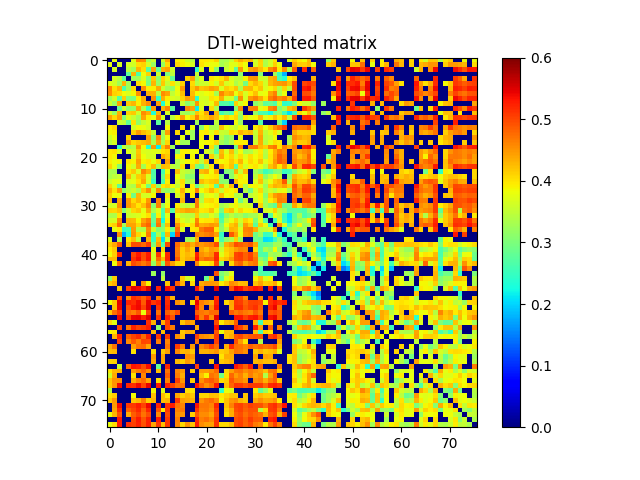

The data file committed next to this chart (first rows):
0.000000000000000000e+00, 3.794193685120144099e-01, 0.000000000000000000e+00, 0.000000000000000000e+00, 0.000000000000000000e+00, 3.745556106810500885e-01, 4.597250874766868889e-01, 4.557637431033275122e-01, 3.290178029070612853e-01, 3.565108188592628902e-01, 0.000000000000000000e+00, 3.611826972797699820e-01, 4.396087831617416231e-01, 0.000000000000000000e+00, 3.951024335543508736e-01, 3.888457715554725080e-01, 3.615111510162777875e-01, 3.466853858790492904e-01, 0.000000000000000000e+00, 3.972561674294898260e-01, 3.971483842172455758e-01, 3.920541861433365916e-01, 4.123046591481008827e-01, 3.337693560328633957e-01
3.794193685120144099e-01, 0.000000000000000000e+00, 3.653080939824551732e-01, 0.000000000000000000e+00, 3.651934192453885064e-01, 3.620881696671578998e-01, 4.053236467619237837e-01, 4.106189673051884870e-01, 3.644940830467167103e-01, 3.222395254797867925e-01, 0.000000000000000000e+00, 3.199499849491811987e-01, 4.075495114320247247e-01, 0.000000000000000000e+00, 4.093347059978407199e-01, 3.934209712939514270e-01, 3.820316064365935071e-01, 3.641414214028239060e-01, 0.000000000000000000e+00, 4.007898729615014810e-01, 3.881971972841877228e-01, 3.797676250255618835e-01, 3.811456719453982234e-01, 3.307897622192482734e-01
0.000000000000000000e+00, 3.653080939824551732e-01, 0.000000000000000000e+00, 0.000000000000000000e+00, 3.451758720845062856e-01, 3.278294638030022079e-01, 4.290163385482897995e-01, 4.050029359095249082e-01, 2.697381104798252105e-01, 4.412802273059890923e-01, 2.844336905508330071e-01, 4.333047759489758732e-01, 4.445131084663768162e-01, 3.563902607115798093e-01, 0.000000000000000000e+00, 0.000000000000000000e+00, 0.000000000000000000e+00, 0.000000000000000000e+00, 2.434521945153473865e-01, 3.716078814456648116e-01, 0.000000000000000000e+00, 3.889559050533220042e-01, 3.075985712577224973e-01, 0.000000000000000000e+00
0.000000000000000000e+00, 0.000000000000000000e+00, 0.000000000000000000e+00, 0.000000000000000000e+00, 2.783035391848637241e-01, 4.291301895678968914e-01, 2.634224659790361245e-01, 3.839039076588646737e-01, 4.135377713502594865e-01, 0.000000000000000000e+00, 3.600480462754457878e-01, 0.000000000000000000e+00, 3.060651286869147114e-01, 3.474735566463307834e-01, 0.000000000000000000e+00, 0.000000000000000000e+00, 0.000000000000000000e+00, 0.000000000000000000e+00, 3.550124632479416120e-01, 0.000000000000000000e+00, 0.000000000000000000e+00, 0.000000000000000000e+00, 0.000000000000000000e+00, 0.000000000000000000e+00
0.000000000000000000e+00, 3.651934192453885064e-01, 3.451758720845062856e-01, 2.783035391848637241e-01, 0.000000000000000000e+00, 3.277909725839516786e-01, 3.263624971813470776e-01, 3.689604358988419763e-01, 3.027063702044336946e-01, 4.192024855296181962e-01, 3.120317542839127767e-01, 4.115900877984539075e-01, 3.730494408008970253e-01, 2.799542938549453019e-01, 0.000000000000000000e+00, 0.000000000000000000e+00, 4.114298800705559755e-01, 4.414145782770981241e-01, 3.305646228100578843e-01, 3.717242638081573736e-01, 0.000000000000000000e+00, 3.988020032716805829e-01, 3.879620960621990022e-01, 3.986676844430654953e-01
3.745556106810500885e-01, 3.620881696671578998e-01, 3.278294638030022079e-01, 4.291301895678968914e-01, 3.277909725839516786e-01, 0.000000000000000000e+00, 4.044249238867573815e-01, 3.890351370376178841e-01, 2.989631156888785113e-01, 4.302710198323104751e-01, 3.195029053373040773e-01, 4.187259995606574803e-01, 3.554149775367415054e-01, 4.026298912333509117e-01, 3.632634853140815911e-01, 4.148150432973453094e-01, 0.000000000000000000e+00, 4.062343981690614836e-01, 3.435417095067753168e-01, 3.565353224992297010e-01, 3.592384673302724818e-01, 3.903423107433516837e-01, 3.611922959600167848e-01, 4.190934175230182079e-01
4.597250874766868889e-01, 4.053236467619237837e-01, 4.290163385482897995e-01, 2.634224659790361245e-01, 3.263624971813470776e-01, 4.044249238867573815e-01, 0.000000000000000000e+00, 4.538551827956024964e-01, 3.935436005543915816e-01, 3.933419079594314138e-01, 4.371923108030476013e-01, 3.620519135430865232e-01, 3.295675898777972179e-01, 3.143475677103044208e-01, 3.861124888228151808e-01, 4.484749755931740078e-01, 0.000000000000000000e+00, 4.183460268405392868e-01, 4.464453892722898276e-01, 4.203380019708318205e-01, 4.276236016736110757e-01, 4.450355957505389148e-01, 4.359489844702290062e-01, 3.680366606351654912e-01
4.557637431033275122e-01, 4.106189673051884870e-01, 4.050029359095249082e-01, 3.839039076588646737e-01, 3.689604358988419763e-01, 3.890351370376178841e-01, 4.538551827956024964e-01, 0.000000000000000000e+00, 4.319282915902897257e-01, 4.330317836483192906e-01, 3.436586001907335208e-01, 4.564185187605758198e-01, 4.409240610814825212e-01, 3.509463377458202915e-01, 3.786122353728306189e-01, 4.263499573869721782e-01, 0.000000000000000000e+00, 4.248544432773356250e-01, 3.879533529213112231e-01, 3.720782334966125093e-01, 3.831889090867428016e-01, 3.903181539723982740e-01, 3.296252322956518821e-01, 4.604528705093640095e-01
3.290178029070612853e-01, 3.644940830467167103e-01, 2.697381104798252105e-01, 4.135377713502594865e-01, 3.027063702044336946e-01, 2.989631156888785113e-01, 3.935436005543915816e-01, 4.319282915902897257e-01, 0.000000000000000000e+00, 4.533200414481651230e-01, 2.466002576880826080e-01, 4.338092677915744155e-01, 3.946277737374995764e-01, 3.686181360999882251e-01, 3.614855601988888889e-01, 4.103423724210746859e-01, 4.441758715383533063e-01, 4.340195307976976169e-01, 2.414072430533464042e-01, 3.667820816441709209e-01, 3.642530905446931810e-01, 3.989645623855874179e-01, 3.929257386483627768e-01, 4.338266184964507111e-01
3.565108188592628902e-01, 3.222395254797867925e-01, 4.412802273059890923e-01, 0.000000000000000000e+00, 4.192024855296181962e-01, 4.302710198323104751e-01, 3.933419079594314138e-01, 4.330317836483192906e-01, 4.533200414481651230e-01, 0.000000000000000000e+00, 4.432584652113977786e-01, 2.347320021118594058e-01, 3.816923969038213960e-01, 0.000000000000000000e+00, 0.000000000000000000e+00, 3.567593061134924914e-01, 3.112968871843015961e-01, 3.368225163051917770e-01, 4.485222391733686975e-01, 3.714603856550779959e-01, 3.642203509807587225e-01, 3.795408282189394189e-01, 4.285210759688626858e-01, 2.686911692524833195e-01
0.000000000000000000e+00, 0.000000000000000000e+00, 2.844336905508330071e-01, 3.600480462754457878e-01, 3.120317542839127767e-01, 3.195029053373040773e-01, 4.371923108030476013e-01, 3.436586001907335208e-01, 2.466002576880826080e-01, 4.432584652113977786e-01, 0.000000000000000000e+00, 4.311636535250479851e-01, 4.593777190394093268e-01, 2.782948931372145052e-01, 0.000000000000000000e+00, 0.000000000000000000e+00, 4.586373985679104148e-01, 4.412547340140045016e-01, 2.171397208333092077e-01, 3.714816407429070155e-01, 0.000000000000000000e+00, 4.056689451949270775e-01, 3.309764091555316146e-01, 0.000000000000000000e+00
3.611826972797699820e-01, 3.199499849491811987e-01, 4.333047759489758732e-01, 0.000000000000000000e+00, 4.115900877984539075e-01, 4.187259995606574803e-01, 3.620519135430865232e-01, 4.564185187605758198e-01, 4.338092677915744155e-01, 2.347320021118594058e-01, 4.311636535250479851e-01, 0.000000000000000000e+00, 3.655749868676813064e-01, 0.000000000000000000e+00, 0.000000000000000000e+00, 3.324668555171043094e-01, 3.228190100650074057e-01, 3.336399837685339875e-01, 4.195819062509226205e-01, 4.005008624038192133e-01, 4.366028271129226979e-01, 0.000000000000000000e+00, 4.266747566448942930e-01, 2.583776080739575987e-01
4.396087831617416231e-01, 4.075495114320247247e-01, 4.445131084663768162e-01, 3.060651286869147114e-01, 3.730494408008970253e-01, 3.554149775367415054e-01, 3.295675898777972179e-01, 4.409240610814825212e-01, 3.946277737374995764e-01, 3.816923969038213960e-01, 4.593777190394093268e-01, 3.655749868676813064e-01, 0.000000000000000000e+00, 3.431453262911920987e-01, 3.889780439642576138e-01, 4.452384430531566850e-01, 3.847158420748423846e-01, 4.100602456012473751e-01, 4.626166978149139908e-01, 4.097705274499440220e-01, 4.183638387783950030e-01, 4.413456907089046144e-01, 4.226153526894488865e-01, 3.838161253661139805e-01
0.000000000000000000e+00, 0.000000000000000000e+00, 3.563902607115798093e-01, 3.474735566463307834e-01, 2.799542938549453019e-01, 4.026298912333509117e-01, 3.143475677103044208e-01, 3.509463377458202915e-01, 3.686181360999882251e-01, 0.000000000000000000e+00, 2.782948931372145052e-01, 0.000000000000000000e+00, 3.431453262911920987e-01, 0.000000000000000000e+00, 0.000000000000000000e+00, 0.000000000000000000e+00, 0.000000000000000000e+00, 0.000000000000000000e+00, 3.269659877587677843e-01, 0.000000000000000000e+00, 0.000000000000000000e+00, 0.000000000000000000e+00, 3.495615158572090153e-01, 0.000000000000000000e+00
3.951024335543508736e-01, 4.093347059978407199e-01, 0.000000000000000000e+00, 0.000000000000000000e+00, 0.000000000000000000e+00, 3.632634853140815911e-01, 3.861124888228151808e-01, 3.786122353728306189e-01, 3.614855601988888889e-01, 0.000000000000000000e+00, 0.000000000000000000e+00, 0.000000000000000000e+00, 3.889780439642576138e-01, 0.000000000000000000e+00, 0.000000000000000000e+00, 4.096710114032853789e-01, 0.000000000000000000e+00, 3.821524409409233769e-01, 0.000000000000000000e+00, 3.102397075259352155e-01, 3.859203670098131922e-01, 3.397947652494606730e-01, 3.384754196969166906e-01, 4.240968226851513090e-01
3.888457715554725080e-01, 3.934209712939514270e-01, 0.000000000000000000e+00, 0.000000000000000000e+00, 0.000000000000000000e+00, 4.148150432973453094e-01, 4.484749755931740078e-01, 4.263499573869721782e-01, 4.103423724210746859e-01, 3.567593061134924914e-01, 0.000000000000000000e+00, 3.324668555171043094e-01, 4.452384430531566850e-01, 0.000000000000000000e+00, 4.096710114032853789e-01, 0.000000000000000000e+00, 3.788034473315732842e-01, 3.249855196281283831e-01, 0.000000000000000000e+00, 3.934236543238653905e-01, 3.979602953034401813e-01, 3.747720481207726939e-01, 4.016923930856795000e-01, 3.568918512181720182e-01
3.615111510162777875e-01, 3.820316064365935071e-01, 0.000000000000000000e+00, 0.000000000000000000e+00, 4.114298800705559755e-01, 0.000000000000000000e+00, 0.000000000000000000e+00, 0.000000000000000000e+00, 4.441758715383533063e-01, 3.112968871843015961e-01, 4.586373985679104148e-01, 3.228190100650074057e-01, 3.847158420748423846e-01, 0.000000000000000000e+00, 0.000000000000000000e+00, 3.788034473315732842e-01, 0.000000000000000000e+00, 3.266286032215143242e-01, 0.000000000000000000e+00, 3.924183193980830264e-01, 0.000000000000000000e+00, 3.871875686231665004e-01, 0.000000000000000000e+00, 3.447759694223117011e-01
3.466853858790492904e-01, 3.641414214028239060e-01, 0.000000000000000000e+00, 0.000000000000000000e+00, 4.414145782770981241e-01, 4.062343981690614836e-01, 4.183460268405392868e-01, 4.248544432773356250e-01, 4.340195307976976169e-01, 3.368225163051917770e-01, 4.412547340140045016e-01, 3.336399837685339875e-01, 4.100602456012473751e-01, 0.000000000000000000e+00, 3.821524409409233769e-01, 3.249855196281283831e-01, 3.266286032215143242e-01, 0.000000000000000000e+00, 0.000000000000000000e+00, 3.797949773947876251e-01, 3.882099284366651859e-01, 3.894215672279884854e-01, 4.097345295274629762e-01, 3.316602167991273276e-01
0.000000000000000000e+00, 0.000000000000000000e+00, 2.434521945153473865e-01, 3.550124632479416120e-01, 3.305646228100578843e-01, 3.435417095067753168e-01, 4.464453892722898276e-01, 3.879533529213112231e-01, 2.414072430533464042e-01, 4.485222391733686975e-01, 2.171397208333092077e-01, 4.195819062509226205e-01, 4.626166978149139908e-01, 3.269659877587677843e-01, 0.000000000000000000e+00, 0.000000000000000000e+00, 0.000000000000000000e+00, 0.000000000000000000e+00, 0.000000000000000000e+00, 3.848074490073786214e-01, 0.000000000000000000e+00, 4.053902731393179137e-01, 3.016225148817642809e-01, 0.000000000000000000e+00
3.972561674294898260e-01, 4.007898729615014810e-01, 3.716078814456648116e-01, 0.000000000000000000e+00, 3.717242638081573736e-01, 3.565353224992297010e-01, 4.203380019708318205e-01, 3.720782334966125093e-01, 3.667820816441709209e-01, 3.714603856550779959e-01, 3.714816407429070155e-01, 4.005008624038192133e-01, 4.097705274499440220e-01, 0.000000000000000000e+00, 3.102397075259352155e-01, 3.934236543238653905e-01, 3.924183193980830264e-01, 3.797949773947876251e-01, 3.848074490073786214e-01, 0.000000000000000000e+00, 3.659257532319445949e-01, 3.499838051033524744e-01, 2.765871769228465116e-01, 4.263717704872487801e-01
3.971483842172455758e-01, 3.881971972841877228e-01, 0.000000000000000000e+00, 0.000000000000000000e+00, 0.000000000000000000e+00, 3.592384673302724818e-01, 4.276236016736110757e-01, 3.831889090867428016e-01, 3.642530905446931810e-01, 3.642203509807587225e-01, 0.000000000000000000e+00, 4.366028271129226979e-01, 4.183638387783950030e-01, 0.000000000000000000e+00, 3.859203670098131922e-01, 3.979602953034401813e-01, 0.000000000000000000e+00, 3.882099284366651859e-01, 0.000000000000000000e+00, 3.659257532319445949e-01, 0.000000000000000000e+00, 4.141129712158054255e-01, 3.451611609778986733e-01, 4.348250705157846729e-01
3.920541861433365916e-01, 3.797676250255618835e-01, 3.889559050533220042e-01, 0.000000000000000000e+00, 3.988020032716805829e-01, 3.903423107433516837e-01, 4.450355957505389148e-01, 3.903181539723982740e-01, 3.989645623855874179e-01, 3.795408282189394189e-01, 4.056689451949270775e-01, 0.000000000000000000e+00, 4.413456907089046144e-01, 0.000000000000000000e+00, 3.397947652494606730e-01, 3.747720481207726939e-01, 3.871875686231665004e-01, 3.894215672279884854e-01, 4.053902731393179137e-01, 3.499838051033524744e-01, 4.141129712158054255e-01, 0.000000000000000000e+00, 4.017000410160994073e-01, 3.865621327038412103e-01
4.123046591481008827e-01, 3.811456719453982234e-01, 3.075985712577224973e-01, 0.000000000000000000e+00, 3.879620960621990022e-01, 3.611922959600167848e-01, 4.359489844702290062e-01, 3.296252322956518821e-01, 3.929257386483627768e-01, 4.285210759688626858e-01, 3.309764091555316146e-01, 4.266747566448942930e-01, 4.226153526894488865e-01, 3.495615158572090153e-01, 3.384754196969166906e-01, 4.016923930856795000e-01, 0.000000000000000000e+00, 4.097345295274629762e-01, 3.016225148817642809e-01, 2.765871769228465116e-01, 3.451611609778986733e-01, 4.017000410160994073e-01, 0.000000000000000000e+00, 4.350528503505911027e-01
3.337693560328633957e-01, 3.307897622192482734e-01, 0.000000000000000000e+00, 0.000000000000000000e+00, 3.986676844430654953e-01, 4.190934175230182079e-01, 3.680366606351654912e-01, 4.604528705093640095e-01, 4.338266184964507111e-01, 2.686911692524833195e-01, 0.000000000000000000e+00, 2.583776080739575987e-01, 3.838161253661139805e-01, 0.000000000000000000e+00, 4.240968226851513090e-01, 3.568918512181720182e-01, 3.447759694223117011e-01, 3.316602167991273276e-01, 0.000000000000000000e+00, 4.263717704872487801e-01, 4.348250705157846729e-01, 3.865621327038412103e-01, 4.350528503505911027e-01, 0.000000000000000000e+00
3.336935905589745177e-01, 3.457099357009590923e-01, 3.558498404091622880e-01, 0.000000000000000000e+00, 4.300721854139555878e-01, 3.655296524082797260e-01, 4.128806501210556812e-01, 4.295356863570329864e-01, 3.670540744232185792e-01, 2.711833462242645987e-01, 0.000000000000000000e+00, 2.839979277527225898e-01, 4.075466926508792831e-01, 0.000000000000000000e+00, 3.824945105375279764e-01, 3.523345074121472797e-01, 3.094236587808523176e-01, 3.116837861396710152e-01, 0.000000000000000000e+00, 3.692910683447528930e-01, 3.886213342468126108e-01, 3.933956629860936860e-01, 3.990148674062488077e-01, 3.034409923966631117e-01
3.566870656735083855e-01, 3.732485274374131023e-01, 3.758833272815200188e-01, 0.000000000000000000e+00, 3.687440194070267241e-01, 3.764752521829812792e-01, 4.009364660681650205e-01, 4.386168611088228086e-01, 3.666908388569609101e-01, 2.530425084674928216e-01, 0.000000000000000000e+00, 2.655116177764940133e-01, 3.935145720795242275e-01, 0.000000000000000000e+00, 3.661274913116300822e-01, 4.054150734381054000e-01, 3.272147288618684757e-01, 3.399710985448601841e-01, 0.000000000000000000e+00, 4.254534404450117102e-01, 4.082487110204325864e-01, 4.187289098544345056e-01, 4.230057428520501150e-01, 3.095740309699855919e-01
4.115352645586810021e-01, 3.703622014501199988e-01, 2.765855245342194735e-01, 0.000000000000000000e+00, 3.486633903154053860e-01, 3.360442871586631908e-01, 4.215038274808489138e-01, 3.776915105611319268e-01, 2.914250072689260063e-01, 4.147633813501415134e-01, 3.100286137950776233e-01, 3.973998066037522925e-01, 4.100668435245454213e-01, 3.849051019487452763e-01, 3.523184062250447890e-01, 3.966321935462552850e-01, 0.000000000000000000e+00, 3.946568693068451816e-01, 2.921972836334422174e-01, 3.431769195875208900e-01, 3.666990731922887270e-01, 3.962404439661599276e-01, 2.738422291454081781e-01, 4.319341943437037812e-01
4.342480178406272207e-01, 3.991725863947986896e-01, 4.467189078767043742e-01, 3.120156177630313277e-01, 3.487232513837699166e-01, 3.607591499964863946e-01, 3.359234193187510265e-01, 4.166594124228233942e-01, 4.533875550465544246e-01, 3.629242353009651811e-01, 4.559146578881665968e-01, 3.282196143991433224e-01, 3.181505776561702192e-01, 3.229686638588670777e-01, 3.834026140241955094e-01, 4.325117662457186873e-01, 3.787878084156300895e-01, 3.946147891316625911e-01, 4.636264682221649114e-01, 3.858087184554879756e-01, 4.031421115704976188e-01, 4.300954040073082796e-01, 4.035273814120187152e-01, 3.532648409138702816e-01
4.157212201970146848e-01, 3.827749570670838097e-01, 3.816896795000785936e-01, 0.000000000000000000e+00, 3.907051636013608165e-01, 2.940211324893137745e-01, 4.270647729674486026e-01, 3.652017283840696127e-01, 3.637116789604030731e-01, 3.872517931375500932e-01, 0.000000000000000000e+00, 0.000000000000000000e+00, 3.962428753854448926e-01, 0.000000000000000000e+00, 3.638916507061211170e-01, 4.170947467694418043e-01, 0.000000000000000000e+00, 3.960795849289808768e-01, 0.000000000000000000e+00, 3.289109198523109123e-01, 3.703710280824270007e-01, 3.811825794781737997e-01, 3.610086140464446869e-01, 4.281872646416051142e-01
4.279998210968573025e-01, 0.000000000000000000e+00, 4.411256954046219869e-01, 0.000000000000000000e+00, 4.488045371294038244e-01, 4.062463660073464267e-01, 4.300369953169261850e-01, 3.982046613065778895e-01, 4.490577534385711833e-01, 0.000000000000000000e+00, 4.601780623169666740e-01, 0.000000000000000000e+00, 3.762441284458974966e-01, 0.000000000000000000e+00, 0.000000000000000000e+00, 4.281661766535734825e-01, 0.000000000000000000e+00, 0.000000000000000000e+00, 4.654544001216102123e-01, 3.385492974421703827e-01, 4.032009933413751024e-01, 4.098901462372150917e-01, 3.894012508875063783e-01, 0.000000000000000000e+00
3.615690585045587269e-01, 3.640811387314730752e-01, 4.534359628944126808e-01, 0.000000000000000000e+00, 4.506987093536707900e-01, 4.278040530503597894e-01, 4.000510956976792154e-01, 4.237272932993966235e-01, 4.627029729069755959e-01, 3.114361580118923944e-01, 4.651220636721083990e-01, 3.185439057854884126e-01, 3.882520840600975909e-01, 0.000000000000000000e+00, 3.957505664192110251e-01, 3.582454436484295845e-01, 3.466123972702919165e-01, 3.620143799937818874e-01, 4.664589547643657186e-01, 3.709749760103568939e-01, 3.850772870413041171e-01, 3.910898849600745186e-01, 3.997233037599338124e-01, 3.299952745433267220e-01
4.107725437290323800e-01, 4.082762101593668258e-01, 4.236874400823090192e-01, 3.066438054793180212e-01, 3.607446208445346802e-01, 4.090324150863143271e-01, 4.216945951019702155e-01, 3.750799759282508195e-01, 4.374726059371971121e-01, 3.334716738957881899e-01, 3.732513779982957192e-01, 2.652857572906694994e-01, 4.279218344905078020e-01, 2.713605897440733994e-01, 4.176378119306051184e-01, 4.293001770424048069e-01, 4.422653239614943166e-01, 4.374473822094713804e-01, 4.281674132678974232e-01, 3.977517188652164859e-01, 4.025829307453275829e-01, 4.241908975968324835e-01, 3.817971494284047029e-01, 2.987127017452584909e-01
3.352012672997263243e-01, 3.362602428941487975e-01, 3.964761774165900809e-01, 0.000000000000000000e+00, 3.585751164504784039e-01, 3.619842045488976812e-01, 3.701855446481723266e-01, 3.829167377388246196e-01, 4.017347352587735121e-01, 2.788973144797253223e-01, 3.917819059106418256e-01, 2.588898824594008108e-01, 3.706429641132560904e-01, 0.000000000000000000e+00, 3.774554754102280030e-01, 3.514935833143962851e-01, 3.468702575576185776e-01, 3.439788261257745727e-01, 4.143491785929637738e-01, 3.427041592553061178e-01, 3.386596180926328969e-01, 3.712049696715776226e-01, 3.465989956765740954e-01, 2.519712996616723100e-01
3.626852202897262178e-01, 3.655556681716987111e-01, 4.558440394410168128e-01, 0.000000000000000000e+00, 4.305668080464902792e-01, 4.276695041246516005e-01, 3.885068453952597034e-01, 4.407658482516326193e-01, 4.642229730424138889e-01, 2.865472283518156194e-01, 4.572694188224972756e-01, 2.246966350541902968e-01, 3.919785809315550762e-01, 0.000000000000000000e+00, 4.136542909655533951e-01, 3.704050936844496822e-01, 3.552121614617396728e-01, 3.753075508267800231e-01, 4.601134073325807150e-01, 3.957896391814190173e-01, 3.997123770339023885e-01, 3.999238731482444020e-01, 4.196797730784658231e-01, 2.702140344760636248e-01
4.011076852930535175e-01, 4.142313465622377011e-01, 4.762164649090822044e-01, 3.301911583310058740e-01, 4.424246860022829075e-01, 4.406345462794232781e-01, 4.094496817040150227e-01, 4.631331649820614738e-01, 4.807204786648220929e-01, 2.656720005129574735e-01, 4.730029511823126143e-01, 2.900983380172797998e-01, 4.255512614140650185e-01, 0.000000000000000000e+00, 4.525037214611493108e-01, 4.018405063503067143e-01, 3.852839574577205939e-01, 4.038162634775895876e-01, 4.727352741442981121e-01, 4.340732446516009091e-01, 4.388152865381578782e-01, 4.489612287026342186e-01, 4.425103587835230723e-01, 3.024443312527066996e-01
0.000000000000000000e+00, 3.775589721188993275e-01, 3.940005545598839198e-01, 2.496145254689005888e-01, 2.612677403730163106e-01, 4.465191797335552049e-01, 3.400555107520791265e-01, 3.378666254829513216e-01, 4.560002753093543859e-01, 3.591421136632276800e-01, 3.064547225360738092e-01, 3.133824604856443874e-01, 3.943161165969645277e-01, 2.873610651882375078e-01, 4.763233897176126219e-01, 3.673846265385165011e-01, 0.000000000000000000e+00, 3.977976973540741090e-01, 4.019275873156127887e-01, 4.667500642746824080e-01, 4.829371527490449179e-01, 4.834445724441416847e-01, 3.969584741397387262e-01, 3.139856821808303944e-01
0.000000000000000000e+00, 0.000000000000000000e+00, 4.555080452660615897e-01, 1.812327291268082952e-01, 2.358533653221865090e-01, 4.513540316815655151e-01, 4.082590366540067017e-01, 3.815927223112766109e-01, 4.668749206577698097e-01, 2.428238205155499874e-01, 3.395078629469164277e-01, 2.528052681340748897e-01, 4.271372380545557235e-01, 1.982698097700661133e-01, 5.044001340866088867e-01, 0.000000000000000000e+00, 0.000000000000000000e+00, 0.000000000000000000e+00, 4.650074189201329200e-01, 4.531930179808896231e-01, 4.631009399890900213e-01, 4.709939185516966997e-01, 4.437573829655355184e-01, 2.495408646078038917e-01
3.708918428275845836e-01, 0.000000000000000000e+00, 3.435243368148804266e-01, 0.000000000000000000e+00, 3.967577147297978724e-01, 4.225346691600740945e-01, 3.497908101083346821e-01, 0.000000000000000000e+00, 4.317578849373703842e-01, 2.500081833238838036e-01, 4.259768544634203180e-01, 2.073082289344974904e-01, 3.526924840596039057e-01, 0.000000000000000000e+00, 0.000000000000000000e+00, 0.000000000000000000e+00, 3.274747856912945121e-01, 3.353996020250681886e-01, 4.312501887441460013e-01, 0.000000000000000000e+00, 0.000000000000000000e+00, 0.000000000000000000e+00, 3.927518115109833730e-01, 2.604708397185037105e-01
4.131776509420785892e-01, 4.368647411989293738e-01, 4.883994350949423247e-01, 0.000000000000000000e+00, 4.217886997957437933e-01, 4.946338551367763237e-01, 4.953818296188958192e-01, 4.802867565009308892e-01, 5.078570160184718851e-01, 2.991053668257481202e-01, 4.442753320970913022e-01, 2.635277315051198777e-01, 4.978105219598271125e-01, 0.000000000000000000e+00, 4.775767944539406895e-01, 4.345918074740787729e-01, 4.563353499409196767e-01, 4.359185334672818768e-01, 4.632762713368034913e-01, 4.483193261708949273e-01, 4.574256790523730243e-01, 4.657126481411777985e-01, 4.982008639862564037e-01, 3.173584622258994736e-01
3.944086004293564929e-01, 4.155583896503108887e-01, 0.000000000000000000e+00, 0.000000000000000000e+00, 0.000000000000000000e+00, 0.000000000000000000e+00, 0.000000000000000000e+00, 0.000000000000000000e+00, 0.000000000000000000e+00, 3.855257451417622994e-01, 0.000000000000000000e+00, 4.097187816240696057e-01, 0.000000000000000000e+00, 0.000000000000000000e+00, 4.668350273121867899e-01, 4.141194814155448878e-01, 4.395731138767424162e-01, 4.165633981806987074e-01, 0.000000000000000000e+00, 4.393293624187081248e-01, 4.233354854907790954e-01, 4.473667436196421265e-01, 4.388954771878391115e-01, 3.560731394460961985e-01
3.837544583138692844e-01, 4.146292889128175840e-01, 5.189530546115107557e-01, 0.000000000000000000e+00, 0.000000000000000000e+00, 5.034703139441655262e-01, 5.317204583090817671e-01, 4.979712136407281053e-01, 5.283923380721086138e-01, 3.605654356279203165e-01, 5.095786425605289827e-01, 3.818822179813434192e-01, 5.197227690000126854e-01, 0.000000000000000000e+00, 4.702901982979019735e-01, 4.127432393637471275e-01, 4.283854281020584853e-01, 4.172678920655443213e-01, 5.248982592094767474e-01, 4.532009549908334045e-01, 4.421901542380117234e-01, 4.531979435751198881e-01, 5.164977691112310199e-01, 3.709134511465095874e-01
4.288502041888431204e-01, 4.275193768601172062e-01, 0.000000000000000000e+00, 0.000000000000000000e+00, 0.000000000000000000e+00, 5.150013452184987184e-01, 5.370716607559991029e-01, 4.945723539462115181e-01, 5.299620937295455025e-01, 3.577495126333989917e-01, 4.789578020572661798e-01, 4.265566712386821835e-01, 5.205806908239750674e-01, 0.000000000000000000e+00, 4.887844767091695242e-01, 4.157995210743946068e-01, 4.329498653911503236e-01, 4.340921453656185758e-01, 5.325725045197065022e-01, 4.649965849844561183e-01, 4.784244212584006783e-01, 4.755093785963491748e-01, 5.223003697848259685e-01, 4.080579920885971101e-01
0.000000000000000000e+00, 3.833406823275525843e-01, 4.812940792321401817e-01, 0.000000000000000000e+00, 4.310813374367907236e-01, 4.971875683809667823e-01, 4.843390015148328898e-01, 4.675960791088830115e-01, 4.889474939168592105e-01, 3.192465332240008169e-01, 4.441980492623276988e-01, 3.089288336805918189e-01, 4.881521393682546894e-01, 4.449516695777814834e-01, 4.077505653309790867e-01, 4.068933667075870231e-01, 0.000000000000000000e+00, 0.000000000000000000e+00, 4.601966484417951975e-01, 3.949410270938402134e-01, 3.954082712982929237e-01, 4.035323874867571825e-01, 5.014645140067792717e-01, 3.051313093235418772e-01
0.000000000000000000e+00, 0.000000000000000000e+00, 0.000000000000000000e+00, 0.000000000000000000e+00, 0.000000000000000000e+00, 0.000000000000000000e+00, 0.000000000000000000e+00, 0.000000000000000000e+00, 0.000000000000000000e+00, 0.000000000000000000e+00, 0.000000000000000000e+00, 0.000000000000000000e+00, 0.000000000000000000e+00, 0.000000000000000000e+00, 0.000000000000000000e+00, 0.000000000000000000e+00, 0.000000000000000000e+00, 0.000000000000000000e+00, 0.000000000000000000e+00, 0.000000000000000000e+00, 0.000000000000000000e+00, 0.000000000000000000e+00, 0.000000000000000000e+00, 0.000000000000000000e+00
0.000000000000000000e+00, 0.000000000000000000e+00, 0.000000000000000000e+00, 0.000000000000000000e+00, 0.000000000000000000e+00, 0.000000000000000000e+00, 0.000000000000000000e+00, 0.000000000000000000e+00, 0.000000000000000000e+00, 3.250819803335274760e-01, 0.000000000000000000e+00, 3.151458299807218810e-01, 0.000000000000000000e+00, 0.000000000000000000e+00, 0.000000000000000000e+00, 0.000000000000000000e+00, 0.000000000000000000e+00, 0.000000000000000000e+00, 0.000000000000000000e+00, 0.000000000000000000e+00, 0.000000000000000000e+00, 0.000000000000000000e+00, 4.932135939598082941e-01, 3.022123856884066928e-01
3.181631088497953175e-01, 4.138603652598348837e-01, 0.000000000000000000e+00, 0.000000000000000000e+00, 0.000000000000000000e+00, 0.000000000000000000e+00, 0.000000000000000000e+00, 0.000000000000000000e+00, 0.000000000000000000e+00, 0.000000000000000000e+00, 0.000000000000000000e+00, 3.480093967686391232e-01, 0.000000000000000000e+00, 0.000000000000000000e+00, 0.000000000000000000e+00, 4.158898611327748740e-01, 3.615937936354601256e-01, 3.796794582558951081e-01, 0.000000000000000000e+00, 0.000000000000000000e+00, 2.866566089262502781e-01, 4.233604623652441057e-01, 0.000000000000000000e+00, 2.792358560667401735e-01
4.163060546837450970e-01, 4.312629122800883952e-01, 0.000000000000000000e+00, 0.000000000000000000e+00, 0.000000000000000000e+00, 4.030422292522998773e-01, 0.000000000000000000e+00, 4.535716053214429166e-01, 3.888877167634609000e-01, 0.000000000000000000e+00, 0.000000000000000000e+00, 0.000000000000000000e+00, 4.188400975644784863e-01, 0.000000000000000000e+00, 4.850407803958297071e-01, 4.325296265043874766e-01, 0.000000000000000000e+00, 4.088912588041623830e-01, 0.000000000000000000e+00, 4.368056167470329987e-01, 4.478934012671962894e-01, 4.488388203968576851e-01, 4.462776691708633114e-01, 3.932712559223386917e-01
0.000000000000000000e+00, 0.000000000000000000e+00, 4.178474386596963130e-01, 0.000000000000000000e+00, 5.085420613905800025e-01, 5.469886112640979237e-01, 5.405600409294456510e-01, 5.223209227227088025e-01, 5.523388151167564208e-01, 0.000000000000000000e+00, 5.245631134284129971e-01, 0.000000000000000000e+00, 5.379435730912227598e-01, 5.150288780976336467e-01, 0.000000000000000000e+00, 0.000000000000000000e+00, 0.000000000000000000e+00, 0.000000000000000000e+00, 5.319223444310622329e-01, 4.620626062735366246e-01, 0.000000000000000000e+00, 0.000000000000000000e+00, 5.503257606133502566e-01, 0.000000000000000000e+00
0.000000000000000000e+00, 0.000000000000000000e+00, 0.000000000000000000e+00, 0.000000000000000000e+00, 0.000000000000000000e+00, 0.000000000000000000e+00, 0.000000000000000000e+00, 0.000000000000000000e+00, 0.000000000000000000e+00, 0.000000000000000000e+00, 0.000000000000000000e+00, 0.000000000000000000e+00, 0.000000000000000000e+00, 0.000000000000000000e+00, 0.000000000000000000e+00, 0.000000000000000000e+00, 0.000000000000000000e+00, 0.000000000000000000e+00, 0.000000000000000000e+00, 0.000000000000000000e+00, 0.000000000000000000e+00, 0.000000000000000000e+00, 0.000000000000000000e+00, 0.000000000000000000e+00
0.000000000000000000e+00, 0.000000000000000000e+00, 5.003258950017482887e-01, 0.000000000000000000e+00, 4.491088408191485915e-01, 5.178377903549307160e-01, 5.054021183923114169e-01, 4.840591809994687078e-01, 5.176764940246106894e-01, 0.000000000000000000e+00, 4.689021066670833737e-01, 0.000000000000000000e+00, 5.099552912842250096e-01, 4.297727040521895914e-01, 0.000000000000000000e+00, 0.000000000000000000e+00, 0.000000000000000000e+00, 0.000000000000000000e+00, 4.865631199060929113e-01, 0.000000000000000000e+00, 0.000000000000000000e+00, 0.000000000000000000e+00, 5.210220006569808993e-01, 0.000000000000000000e+00
3.846008657968151834e-01, 4.217317038930699091e-01, 5.481953571236610756e-01, 0.000000000000000000e+00, 5.228169279217638188e-01, 5.165810770919956330e-01, 5.368039223055198761e-01, 4.876811254611693736e-01, 5.445307953727250849e-01, 5.130737651433706636e-01, 5.278635752382725421e-01, 0.000000000000000000e+00, 5.198000973935479330e-01, 0.000000000000000000e+00, 4.544757704887409933e-01, 4.350899512474614150e-01, 0.000000000000000000e+00, 4.045049631823370850e-01, 5.425806829131034625e-01, 4.654468845214708161e-01, 4.505383587522646116e-01, 4.399719009547463089e-01, 5.268677588259477185e-01, 0.000000000000000000e+00
0.000000000000000000e+00, 4.220694440098041733e-01, 5.433640884655311920e-01, 0.000000000000000000e+00, 4.989791841742526879e-01, 5.306618699662049021e-01, 5.394323673699306099e-01, 5.026761555615695265e-01, 5.476416008779926292e-01, 0.000000000000000000e+00, 5.141129131213455494e-01, 0.000000000000000000e+00, 5.271677986818422701e-01, 0.000000000000000000e+00, 0.000000000000000000e+00, 0.000000000000000000e+00, 0.000000000000000000e+00, 0.000000000000000000e+00, 5.302800631339256165e-01, 4.590727219537504844e-01, 0.000000000000000000e+00, 4.584743350320061861e-01, 5.362577924752914837e-01, 0.000000000000000000e+00
4.184079602932638253e-01, 4.738800916201634239e-01, 5.063928807366924190e-01, 0.000000000000000000e+00, 4.780342509897789194e-01, 4.646778469702979031e-01, 4.916140620021633989e-01, 3.806540383861253818e-01, 5.041308229050982526e-01, 0.000000000000000000e+00, 4.742064247906767060e-01, 0.000000000000000000e+00, 4.852547100553739057e-01, 4.726728709078640844e-01, 4.972291843714390924e-01, 0.000000000000000000e+00, 0.000000000000000000e+00, 0.000000000000000000e+00, 4.868395975002772769e-01, 4.698746222868598887e-01, 4.623614450921150199e-01, 4.765350505196587760e-01, 4.784160047778087121e-01, 0.000000000000000000e+00
0.000000000000000000e+00, 0.000000000000000000e+00, 5.420012198454853269e-01, 0.000000000000000000e+00, 4.982185956723458875e-01, 5.422602516744381429e-01, 5.446881124179767664e-01, 5.244716827305433426e-01, 5.474391475215238945e-01, 0.000000000000000000e+00, 5.121249795791669168e-01, 0.000000000000000000e+00, 5.293079884348573794e-01, 4.927197062382682735e-01, 0.000000000000000000e+00, 0.000000000000000000e+00, 0.000000000000000000e+00, 0.000000000000000000e+00, 5.320890400154283384e-01, 4.651232060115226274e-01, 5.107814802335914894e-01, 4.529671875721413277e-01, 5.470425978866930716e-01, 0.000000000000000000e+00
4.059708046505896006e-01, 3.768503005487695012e-01, 0.000000000000000000e+00, 0.000000000000000000e+00, 0.000000000000000000e+00, 0.000000000000000000e+00, 0.000000000000000000e+00, 0.000000000000000000e+00, 5.176851029412133931e-01, 4.317123531793056190e-01, 0.000000000000000000e+00, 4.332233966446504825e-01, 5.067193254342868824e-01, 0.000000000000000000e+00, 0.000000000000000000e+00, 4.208122558130167890e-01, 4.476943573350640748e-01, 4.417829731089543133e-01, 0.000000000000000000e+00, 0.000000000000000000e+00, 0.000000000000000000e+00, 0.000000000000000000e+00, 4.988854314837066206e-01, 3.938749470830378852e-01
0.000000000000000000e+00, 0.000000000000000000e+00, 5.052668024451232309e-01, 0.000000000000000000e+00, 4.707038457171128787e-01, 5.228868175825814868e-01, 5.020876495827247821e-01, 5.091067887284319582e-01, 5.267100329824475624e-01, 0.000000000000000000e+00, 3.126887211633144203e-01, 0.000000000000000000e+00, 5.028465292267334519e-01, 4.676747024059296209e-01, 0.000000000000000000e+00, 0.000000000000000000e+00, 0.000000000000000000e+00, 0.000000000000000000e+00, 4.371051220793855108e-01, 0.000000000000000000e+00, 0.000000000000000000e+00, 0.000000000000000000e+00, 5.349825135803151221e-01, 0.000000000000000000e+00
3.867361563818272896e-01, 3.970086133523941796e-01, 0.000000000000000000e+00, 0.000000000000000000e+00, 0.000000000000000000e+00, 0.000000000000000000e+00, 0.000000000000000000e+00, 0.000000000000000000e+00, 0.000000000000000000e+00, 4.281963528615075898e-01, 0.000000000000000000e+00, 4.223955564040615118e-01, 0.000000000000000000e+00, 0.000000000000000000e+00, 0.000000000000000000e+00, 4.183281422351797230e-01, 4.364748044562198892e-01, 4.359018747772441249e-01, 0.000000000000000000e+00, 0.000000000000000000e+00, 0.000000000000000000e+00, 0.000000000000000000e+00, 4.901907123723351911e-01, 3.822394425450402200e-01
0.000000000000000000e+00, 4.292631141629454916e-01, 5.189040616321844990e-01, 0.000000000000000000e+00, 4.846117455150136810e-01, 5.024560547798199162e-01, 5.172986199517853878e-01, 4.775431501119041244e-01, 5.230529580129097411e-01, 0.000000000000000000e+00, 5.107416911922828540e-01, 0.000000000000000000e+00, 5.092390931768149276e-01, 0.000000000000000000e+00, 4.531930997135408812e-01, 4.247249560056666207e-01, 0.000000000000000000e+00, 0.000000000000000000e+00, 5.017643912393526806e-01, 4.582345613736393819e-01, 4.518982573561998173e-01, 4.432028024580547121e-01, 5.076617866541894841e-01, 0.000000000000000000e+00
0.000000000000000000e+00, 0.000000000000000000e+00, 5.017764138271275653e-01, 0.000000000000000000e+00, 4.577082444492757141e-01, 4.897626728161615928e-01, 4.629040168646321729e-01, 5.013882448945877757e-01, 4.985413497719450859e-01, 0.000000000000000000e+00, 4.662070054830084742e-01, 0.000000000000000000e+00, 4.594119160538259750e-01, 0.000000000000000000e+00, 0.000000000000000000e+00, 0.000000000000000000e+00, 0.000000000000000000e+00, 0.000000000000000000e+00, 4.721679808316830984e-01, 0.000000000000000000e+00, 0.000000000000000000e+00, 0.000000000000000000e+00, 5.059748370495222858e-01, 0.000000000000000000e+00
4.353070222580058823e-01, 4.715743305691504905e-01, 0.000000000000000000e+00, 0.000000000000000000e+00, 0.000000000000000000e+00, 4.437291086247451832e-01, 4.731525182538334762e-01, 4.760988234119498119e-01, 4.388007165838582191e-01, 0.000000000000000000e+00, 0.000000000000000000e+00, 0.000000000000000000e+00, 4.723919462619287080e-01, 0.000000000000000000e+00, 5.083523616222147545e-01, 4.627552808457298106e-01, 0.000000000000000000e+00, 4.465696761137640802e-01, 0.000000000000000000e+00, 4.580135880963603912e-01, 4.777941999151372188e-01, 5.056847621739871679e-01, 4.785202213495955981e-01, 0.000000000000000000e+00
4.224970530738433871e-01, 4.288470646634289229e-01, 0.000000000000000000e+00, 0.000000000000000000e+00, 0.000000000000000000e+00, 4.016599840289072909e-01, 0.000000000000000000e+00, 0.000000000000000000e+00, 0.000000000000000000e+00, 4.040710413876418827e-01, 0.000000000000000000e+00, 4.179332992525032209e-01, 4.438062200487147835e-01, 0.000000000000000000e+00, 4.577573538749987736e-01, 4.284664671901912136e-01, 4.320482120007602123e-01, 4.190682269871042198e-01, 0.000000000000000000e+00, 4.328723813010074140e-01, 4.331793766993257133e-01, 4.385187611366859195e-01, 4.517792282761531886e-01, 4.136630940379005805e-01
... 15 more rows
